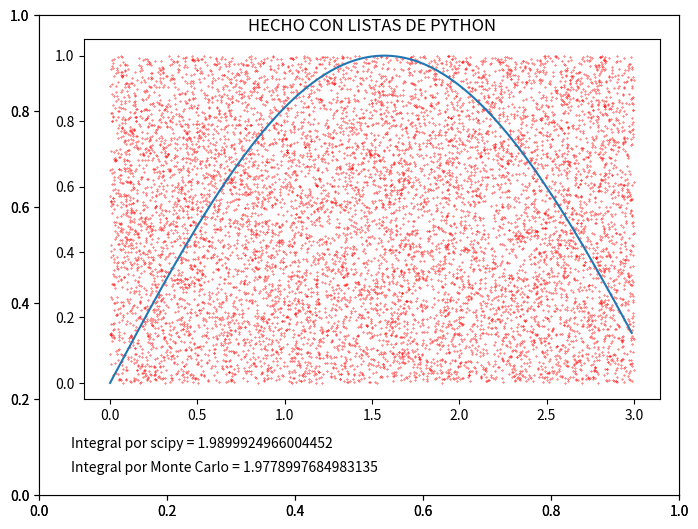
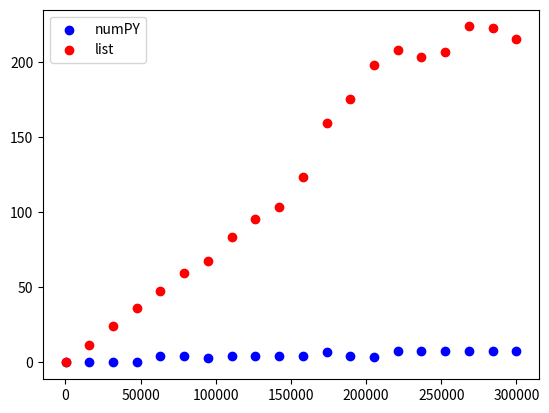

Source code (Python) for these figures, in order:
import numpy as np
import scipy.integrate
from matplotlib import pyplot as plt
import random
import time

# integral de una funcion usando arrays de numpy
def integra_mc_npy(fun = np.sin, a = 0, b = 3, num_puntos = 10000, showFigure = True):
    tic = time.process_time() # tiempo inicial

    # generacion de la curva de la funcion
    X = np.linspace(a, b, 256, endpoint=True)
    Y = fun(X)

    maxValue = np.amax(Y) # maximo valor de la funcion

    #generacion de numeros aleatorios
    xRand = np.random.uniform(a, b, num_puntos)
    yRand = np.random.uniform(0, maxValue, num_puntos)

    nDebajo = (fun(xRand) > yRand) # los que quedan bajo la funcion

    # integrales por monte carlo y scipy
    IMonteCarlo = (nDebajo.sum()/num_puntos)*(b-a)*maxValue
    IIntegrate = (scipy.integrate.quad(fun, a, b))[0]

    #pintamos grafica y datos
    if(showFigure):
        plt.axes([0, 0, 1, 1])
        plt.text(0.05,0.05, "Integral por Monte Carlo = " + str(IMonteCarlo))
        plt.text(0.05,0.1, "Integral por scipy = " + str(IIntegrate))

        plt.axes([.07, .2, .9, .75])
        plt.plot(X, Y)
        plt.scatter(xRand, yRand, 0.1, 'red')

        plt.title("HECHO CON ARRAYS DE NUMPY")

        plt.savefig('IntegralMonteCarloNumPY.png')
        plt.show()

    toc = time.process_time() # tiempo final
    return 1000 * (toc - tic)



# integral de una funcion usando listas de python con bucles
def integra_mc_list(fun = np.sin, a = 0, b = 3, num_puntos = 10000, showFigure = True):
    tic = time.process_time() # tiempo inicial

    step = 256
    espaciado = (b - a)/step
    X = []
    Y = []
    maxValue = -float("inf")
    
    # generacion de la curva de la funcion
    for i in range(step):
        X.append(i * espaciado)
        Y.append(fun(X[i]))
        if(Y[i] > maxValue):
            maxValue = Y[i] # maximo valor de la funcion

    xRand = []
    yRand = []
    nDebajo = 0

    #generacion de numeros aleatorios
    for i in range(num_puntos):
        xRand.append(random.uniform(a, b))
        yRand.append(random.uniform(0, maxValue))
        if(fun(xRand[i]) > yRand[i]):
             nDebajo += 1  # los que quedan bajo la funcion

    # integrales por monte carlo y scipy
    IMonteCarlo = (nDebajo/num_puntos)*(b-a)*maxValue
    IIntegrate = (scipy.integrate.quad(fun, a, b))[0]

    #pintamos grafica y datos
    if(showFigure):
        plt.axes([0, 0, 1, 1])
        plt.text(0.05,0.05, "Integral por Monte Carlo = " + str(IMonteCarlo))
        plt.text(0.05,0.1, "Integral por scipy = " + str(IIntegrate))

        plt.axes([.07, .2, .9, .75])
        plt.plot(X, Y)
        plt.scatter(xRand, yRand, 0.1, 'red')

        plt.title("HECHO CON LISTAS DE PYTHON")
        
        plt.savefig('IntegralMonteCarloLists.png')
        plt.show()

    toc = time.process_time() # tiempo final
    return 1000 * (toc - tic)



def compara_tiempos():
    X = np.linspace(100, 300000, 20)
    timeNumPY = []
    timeList = []

    for x in X:
        timeNumPY.append(integra_mc_npy(num_puntos = int(x), showFigure = False))
        timeList.append(integra_mc_list(num_puntos = int(x), showFigure = False))
    
    plt.figure()
    plt.scatter(X, timeNumPY, color = 'blue', label = 'numPY')
    plt.scatter(X, timeList, color = 'red', label = 'list')
    plt.legend()

    plt.savefig('ComparadorTiempos.png')
    plt.show()


def main():
    timeNumPY = integra_mc_npy() # pinta grafica usando numpy
    timeList = integra_mc_list() # pinta grafica usando listas y bucles
    compara_tiempos()            # pinta grafica comparando tiempos entre ellos

    

main()